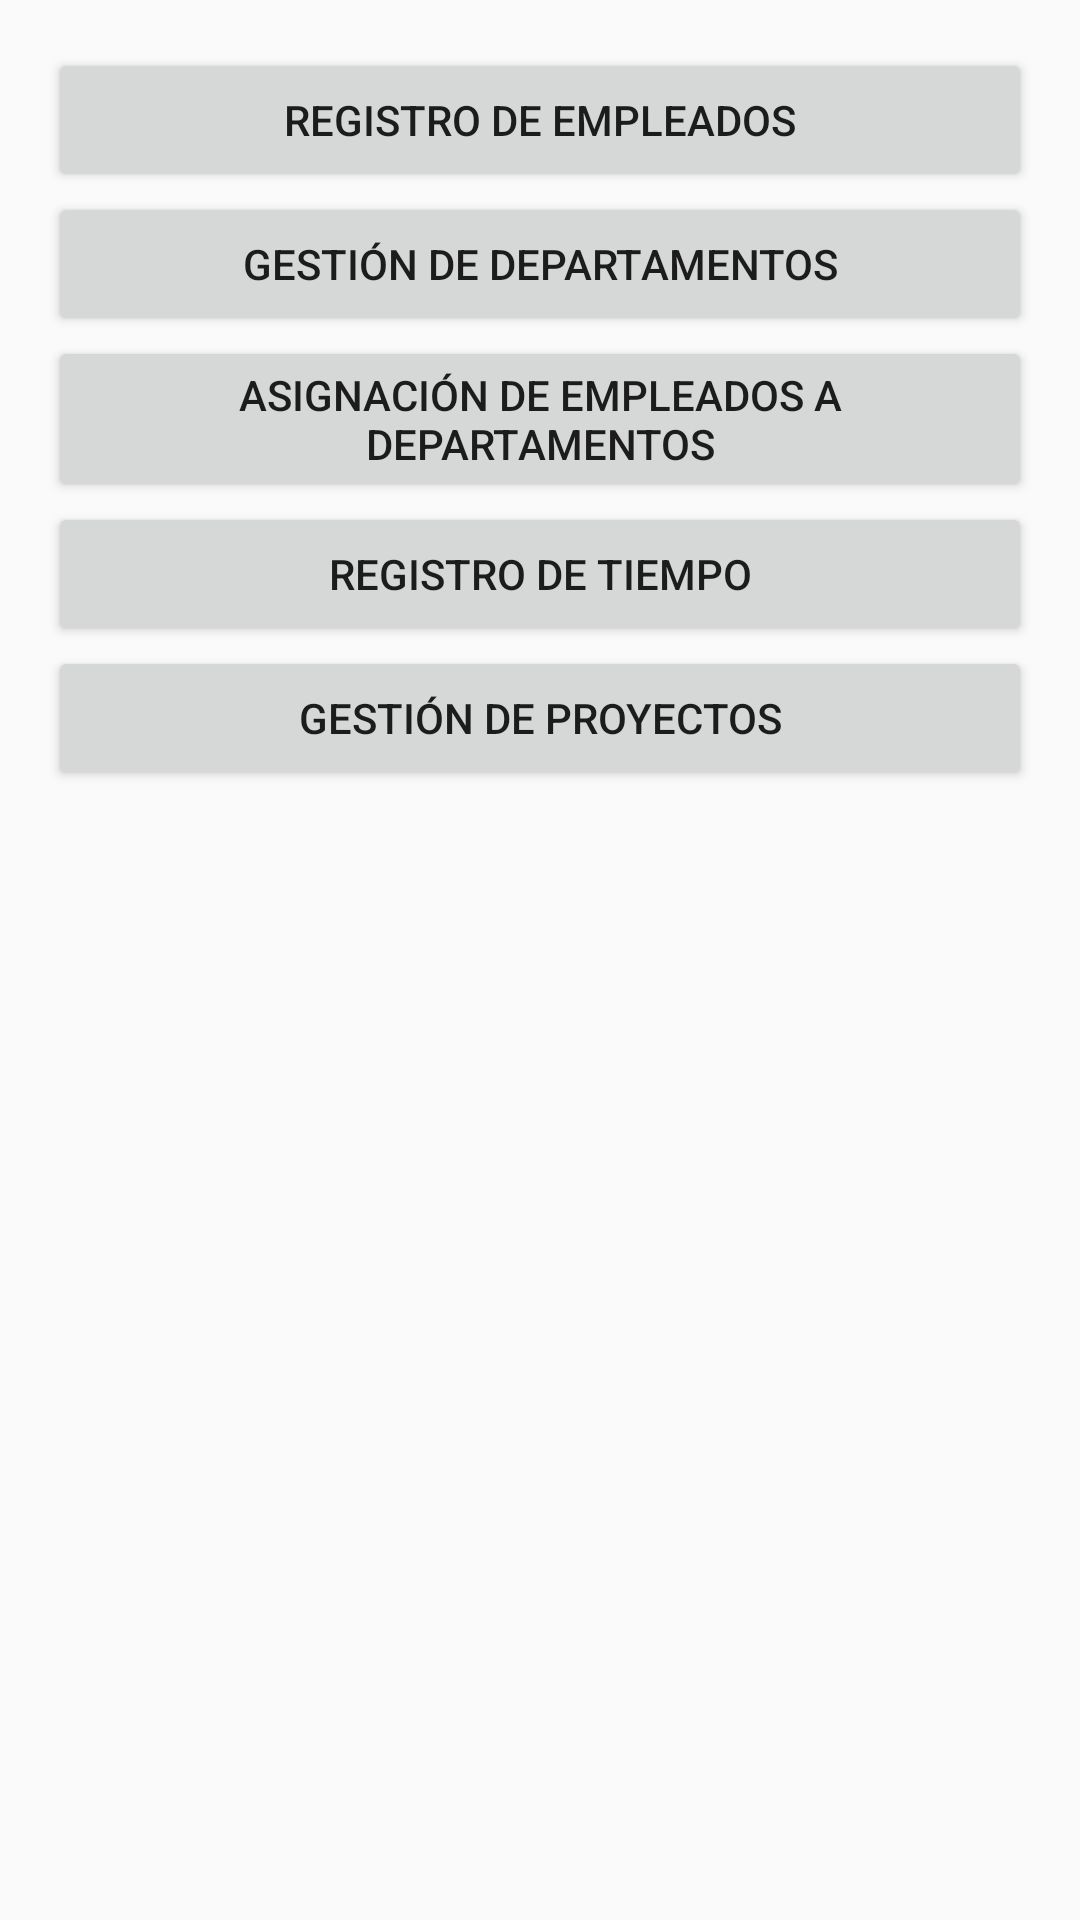

Reconstruct the res/layout file that produces this screen, plus the resources it refers to.
<!-- AndroidManifest.xml: application theme Theme.AppCompat.Light.NoActionBar -->
<!-- res/layout/activity_main.xml -->
<LinearLayout
    xmlns:android="http://schemas.android.com/apk/res/android"
    android:layout_width="match_parent"
    android:layout_height="match_parent"
    android:orientation="vertical"
    android:padding="16dp">

    <Button
        android:id="@+id/btnRegistroEmpleados"
        android:layout_width="match_parent"
        android:layout_height="wrap_content"
        android:text="Registro de Empleados" />

    <Button
        android:id="@+id/btnGestionDepartamentos"
        android:layout_width="match_parent"
        android:layout_height="wrap_content"
        android:text="Gestión de Departamentos" />

    <Button
        android:id="@+id/btnAsignacionEmpleados"
        android:layout_width="match_parent"
        android:layout_height="wrap_content"
        android:text="Asignación de Empleados a Departamentos" />

    <Button
        android:id="@+id/btnRegistroTiempo"
        android:layout_width="match_parent"
        android:layout_height="wrap_content"
        android:text="Registro de Tiempo" />

    <Button
        android:id="@+id/btnGestionProyectos"
        android:layout_width="match_parent"
        android:layout_height="wrap_content"
        android:text="Gestión de Proyectos" />

</LinearLayout>
<!-- resources referenced by this layout -->
<resources>

</resources>
